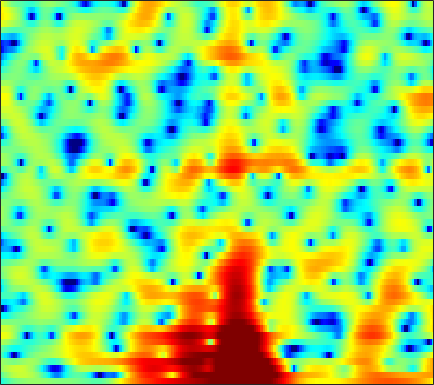

Values plotted in this chart, from the file beside it:
-4.2757, -3.6391, -2.8771, -2.2008, -1.745, -1.2087, -0.74269, -0.44077, -0.089627, 0.20687, 0.45336, 0.60727, 0.77044, 0.88749, 0.94633, 0.9808, 0.97391, 0.94629, 0.87617, 0.79134, 0.68149, 0.59643, 0.48613, 0.38317
-1.686, -0.897, 0.02783, 0.8158, 1.318, 1.877, 2.316, 2.571, 2.81, 2.934, 2.95, 2.889, 2.709, 2.413, 2.111, 1.6, 0.9539, 0.3727, -0.5353, -1.616, -2.892, -3.998, -5.692, -7.601
0.8444, 1.3, 1.831, 2.276, 2.551, 2.849, 3.065, 3.172, 3.232, 3.192, 3.04, 2.851, 2.476, 1.946, 1.435, 0.5757, -0.5113, -1.495, -3.065, -4.97, -7.248, -9.215, -12.12, -15.01
1.16, 0.9627, 0.6535, 0.3168, 0.08796, -0.1215, -0.1665, -0.07392, 0.1948, 0.5418, 0.9126, 1.155, 1.392, 1.498, 1.47, 1.288, 0.9391, 0.5721, -0.0556, -0.8042, -1.619, -2.214, -2.864, -3.233
-2.071, -3.08, -4.861, -7.386, -10.1, -16.21, -32.96, -17.76, -10.95, -7.362, -5.017, -3.724, -2.398, -1.403, -0.829, -0.2442, 0.1918, 0.4433, 0.7089, 0.9173, 1.106, 1.253, 1.478, 1.749
-1.119, -1.65, -2.45, -3.286, -3.872, -4.511, -4.887, -4.957, -4.788, -4.421, -3.941, -3.551, -3.021, -2.511, -2.155, -1.716, -1.296, -1, -0.6198, -0.2436, 0.1384, 0.4363, 0.8529, 1.306
1.955, 1.705, 1.274, 0.7555, 0.3152, -0.3316, -1.028, -1.571, -2.296, -2.996, -3.574, -3.879, -4.061, -3.96, -3.731, -3.309, -2.844, -2.529, -2.193, -1.942, -1.753, -1.613, -1.357, -0.9106
4.681, 4.585, 4.295, 3.81, 3.311, 2.431, 1.278, 0.1809, -1.698, -4.301, -8.193, -12.88, -21.55, -12.72, -8.749, -5.632, -3.827, -3.06, -2.678, -2.992, -4.081, -5.565, -8.868, -13.9
3.11, 3.136, 3.034, 2.774, 2.483, 1.959, 1.279, 0.6554, -0.2923, -1.341, -2.351, -2.942, -3.336, -3.206, -2.849, -2.225, -1.67, -1.402, -1.274, -1.443, -1.885, -2.342, -2.961, -3.29
-0.08425, -0.08469, -0.08352, -0.08231, -0.07329, -0.07909, -0.1128, -0.1577, -0.2166, -0.2702, -0.2984, -0.2853, -0.2245, -0.09131, 0.05698, 0.2764, 0.4646, 0.5669, 0.6647, 0.6908, 0.6543, 0.5915, 0.4744, 0.3415
-5.165, -5.33, -5.08, -4.486, -3.941, -3.227, -2.569, -2.13, -1.6, -1.137, -0.706, -0.3827, 0.04774, 0.4815, 0.7986, 1.196, 1.544, 1.768, 2.018, 2.181, 2.256, 2.253, 2.162, 1.97
-23.15, -25.85, -14.41, -10.06, -8.091, -6.382, -5.29, -4.723, -4.179, -3.692, -3.138, -2.624, -1.8, -0.8857, -0.1926, 0.6617, 1.431, 1.935, 2.471, 2.849, 3.077, 3.144, 3.121, 2.969
-6.193, -6.544, -6.447, -6.014, -5.734, -5.581, -5.875, -6.453, -7.859, -9.888, -11.3, -10.31, -7.125, -4.078, -2.235, -0.2901, 1.187, 2.027, 2.836, 3.36, 3.638, 3.708, 3.629, 3.38
-2.825, -2.79, -2.607, -2.435, -2.388, -2.512, -2.979, -3.593, -4.772, -6.229, -7.101, -6.534, -4.45, -2.136, -0.6411, 0.9957, 2.216, 2.859, 3.417, 3.702, 3.718, 3.567, 3.147, 2.509
-6.62, -4.752, -2.889, -1.573, -0.8619, -0.1861, 0.2257, 0.4036, 0.5424, 0.6214, 0.7904, 0.9915, 1.362, 1.8, 2.126, 2.489, 2.714, 2.758, 2.701, 2.47, 2.023, 1.561, 0.7267, -0.3981
-4.8, -3.346, -1.69, -0.3582, 0.4526, 1.297, 1.928, 2.278, 2.604, 2.816, 2.916, 2.921, 2.841, 2.653, 2.442, 2.039, 1.492, 1.046, 0.3809, -0.3426, -1.066, -1.622, -2.403, -3.378
-0.7259, -0.1745, 0.5872, 1.337, 1.846, 2.426, 2.884, 3.149, 3.38, 3.489, 3.426, 3.269, 2.887, 2.272, 1.631, 0.5076, -0.9368, -2.265, -4.346, -6.32, -7.288, -7.162, -6.402, -5.688
-0.2057, 0.2605, 0.8517, 1.384, 1.735, 2.159, 2.513, 2.733, 2.953, 3.066, 3.036, 2.915, 2.577, 1.974, 1.299, 0.07172, -1.706, -3.544, -6.829, -11.37, -13.7, -10.96, -7.371, -5.079
-2.246, -1.858, -1.432, -1.102, -0.8861, -0.6158, -0.3135, -0.06217, 0.3329, 0.7306, 1.127, 1.363, 1.552, 1.564, 1.442, 1.075, 0.5014, 0.0146, -0.6733, -1.25, -1.486, -1.434, -1.102, -0.6343
-5.748, -5.481, -5.325, -5.433, -5.659, -6.107, -6.447, -6.345, -5.512, -4.077, -2.48, -1.4, -0.2036, 0.7054, 1.21, 1.651, 1.917, 2.015, 2.019, 2.01, 1.994, 1.981, 1.964, 1.948
-9.726, -9.067, -8.634, -8.819, -9.565, -11.77, -16.82, -28.21, -16.77, -9.391, -5.304, -3.195, -1.1, 0.3872, 1.205, 2.014, 2.553, 2.793, 2.989, 3.07, 3.052, 3.009, 2.895, 2.729
-12.8, -10.63, -8.715, -7.579, -7.146, -6.873, -6.674, -6.317, -5.328, -3.821, -2.172, -1.029, 0.2799, 1.313, 1.889, 2.432, 2.703, 2.763, 2.717, 2.508, 2.228, 2.027, 1.821, 1.685
-7.317, -6.1, -4.692, -3.624, -2.986, -2.274, -1.657, -1.187, -0.5327, 0.169, 0.8529, 1.354, 1.943, 2.378, 2.584, 2.629, 2.4, 2.052, 1.267, 0.1523, -1.178, -2.181, -2.98, -2.73
-1.486, -1.232, -0.8953, -0.613, -0.4266, -0.2256, -0.03367, 0.1242, 0.3979, 0.7358, 1.131, 1.445, 1.828, 2.098, 2.188, 2.092, 1.701, 1.119, -0.1106, -2.031, -5.132, -8.922, -18.1, -11.84
0.8192, 0.6146, 0.267, -0.1741, -0.5752, -1.212, -1.882, -2.341, -2.71, -2.636, -2.053, -1.436, -0.5604, 0.2244, 0.6631, 1.023, 1.095, 0.9251, 0.4882, -0.2293, -1.046, -1.598, -1.971, -1.717
1.414, 0.9895, 0.2641, -0.7094, -1.683, -3.384, -5.83, -8.43, -13.3, -14.59, -9.4, -6.378, -3.553, -1.626, -0.5927, 0.3714, 0.9473, 1.209, 1.345, 1.313, 1.219, 1.147, 1.087, 1.134
1.245, 0.9094, 0.3229, -0.4829, -1.253, -2.54, -4.147, -5.472, -6.991, -7.175, -5.707, -4.256, -2.429, -0.9731, -0.1198, 0.7213, 1.269, 1.527, 1.662, 1.665, 1.523, 1.376, 1.164, 0.9673
0.369, 0.3257, 0.2106, 0.03856, -0.1235, -0.4018, -0.6703, -0.8254, -0.8962, -0.7469, -0.39, -0.014, 0.5453, 1.075, 1.398, 1.704, 1.851, 1.819, 1.635, 1.254, 0.6942, 0.1619, -0.6413, -1.488
-1.78, -1.409, -0.9016, -0.3937, -0.04073, 0.3868, 0.7684, 1.026, 1.361, 1.691, 1.974, 2.189, 2.407, 2.558, 2.603, 2.541, 2.345, 2.066, 1.56, 0.7667, -0.2641, -1.319, -3.175, -5.777
-6.092, -4.978, -3.591, -2.306, -1.453, -0.3844, 0.5262, 1.112, 1.76, 2.26, 2.636, 2.826, 2.957, 2.946, 2.854, 2.62, 2.231, 1.884, 1.283, 0.5349, -0.4054, -1.271, -2.727, -4.542
-11.28, -9.81, -7.581, -5.277, -3.658, -1.853, -0.4138, 0.4674, 1.364, 1.994, 2.435, 2.597, 2.669, 2.523, 2.275, 1.796, 1.181, 0.6877, 0.05762, -0.3386, -0.6633, -0.7724, -0.9046, -1.052
-21.56, -26.14, -11.95, -6.704, -4.181, -1.897, -0.3749, 0.3943, 1.152, 1.71, 2.083, 2.288, 2.364, 2.15, 1.709, 0.6433, -0.9645, -2.617, -4.65, -5.069, -3.281, -1.785, -0.1446, 0.9517
-2.967, -3.055, -2.398, -1.453, -0.843, -0.4003, -0.4232, -0.8132, -1.489, -1.781, -1.247, -0.3651, 0.6982, 1.343, 1.37, 0.6997, -0.9836, -2.966, -6.664, -6.896, -3.293, -0.8865, 1.285, 2.584
1.577, 1.319, 1.008, 0.6305, 0.2094, -0.738, -2.385, -4.36, -9.047, -20.65, -11.58, -6.292, -2.526, -0.4421, 0.4839, 1.115, 1.256, 1.191, 1.08, 1.169, 1.549, 1.883, 2.26, 2.426
1.41, 1.193, 0.8617, 0.4777, 0.1176, -0.4996, -1.29, -1.938, -2.736, -3.083, -2.699, -1.977, -0.8727, 0.1568, 0.7738, 1.368, 1.758, 1.909, 2.056, 2.029, 1.964, 1.821, 1.53, 1.048
-0.37, -0.4268, -0.4285, -0.3876, -0.3405, -0.2752, -0.2205, -0.1811, -0.08959, 0.0712, 0.3501, 0.594, 0.9812, 1.358, 1.6, 1.843, 1.985, 2.026, 1.97, 1.822, 1.514, 1.207, 0.6481, -0.1093
-3.908, -3.709, -3.055, -2.19, -1.519, -0.6932, 0.01721, 0.4632, 0.9619, 1.365, 1.685, 1.871, 2.067, 2.189, 2.238, 2.248, 2.172, 2.076, 1.853, 1.578, 1.199, 0.8453, 0.2473, -0.5049
-14.36, -12.04, -7.723, -4.556, -2.796, -1.027, 0.2577, 0.9935, 1.716, 2.208, 2.498, 2.622, 2.646, 2.554, 2.42, 2.175, 1.884, 1.637, 1.325, 0.9795, 0.6584, 0.392, -0.0009072, -0.4826
-8.72, -7.715, -5.223, -2.801, -1.333, 0.2312, 1.379, 2.011, 2.59, 2.9, 2.973, 2.886, 2.596, 2.13, 1.677, 0.9712, 0.2321, -0.2892, -0.834, -1.166, -1.27, -1.23, -1.106, -1.012
-0.9959, -0.5993, 0.09649, 0.9209, 1.507, 2.2, 2.733, 2.995, 3.172, 3.118, 2.842, 2.461, 1.734, 0.7116, -0.2712, -1.887, -3.851, -5.433, -7.271, -7.643, -6.641, -5.473, -4.025, -2.853
1.672, 2.01, 2.413, 2.74, 2.946, 3.118, 3.175, 3.122, 2.931, 2.584, 2.058, 1.512, 0.5597, -0.7487, -2.015, -4.245, -7.339, -10.72, -17.64, -19.16, -12.61, -9.56, -6.889, -4.968
2.831, 3.14, 3.401, 3.461, 3.396, 3.171, 2.806, 2.487, 2.001, 1.51, 0.9824, 0.5699, -0.1166, -1.002, -1.839, -3.197, -4.813, -6.078, -7.612, -8.454, -8.593, -8.361, -7.582, -6.381
4.08, 4.356, 4.42, 4.17, 3.74, 2.902, 1.788, 0.8597, -0.2777, -0.9795, -1.07, -0.8907, -0.6125, -0.5222, -0.6655, -1.149, -2.002, -2.851, -4.333, -6.281, -8.829, -11.24, -13.36, -10.94
4.938, 5.137, 5.019, 4.459, 3.705, 2.139, -0.2688, -2.972, -8.693, -15.2, -7.867, -4.415, -1.687, -0.2138, 0.3676, 0.5899, 0.3181, -0.208, -1.29, -2.934, -5.28, -7.238, -8.947, -7.481
3.398, 3.531, 3.444, 2.985, 2.418, 1.283, -0.2694, -1.657, -3.467, -4.349, -3.679, -2.679, -1.347, -0.3525, 0.1522, 0.5156, 0.583, 0.4719, 0.1252, -0.3481, -0.835, -1.154, -1.329, -1.237
1.046, 1.223, 1.323, 1.248, 1.065, 0.699, 0.2173, -0.1698, -0.6224, -0.9148, -1.015, -0.962, -0.8195, -0.6341, -0.5208, -0.3862, -0.2967, -0.237, -0.1776, -0.1169, -0.013, 0.06362, 0.1806, 0.298
-1.219, -0.8741, -0.495, -0.1824, -0.03883, 0.06899, 0.06809, 0.01134, -0.1361, -0.337, -0.6046, -0.8351, -1.192, -1.572, -1.834, -2.075, -2.091, -1.931, -1.485, -0.9054, -0.315, 0.1249, 0.6162, 1.019
-4.014, -3.281, -2.358, -1.575, -1.061, -0.5438, -0.184, -0.02573, 0.01943, -0.1428, -0.528, -1.023, -1.96, -3.302, -4.54, -6.282, -7.097, -6.465, -4.528, -2.503, -0.863, 0.1095, 1.086, 1.763
-7.919, -6.316, -4.54, -3.164, -2.267, -1.327, -0.5951, -0.1737, 0.193, 0.2966, 0.09251, -0.3308, -1.317, -3.056, -5.096, -9.478, -14.74, -11.06, -5.432, -1.968, 0.2186, 1.316, 2.267, 2.73
-11.06, -9.407, -7.476, -5.875, -4.871, -3.714, -2.67, -1.937, -1.009, -0.2198, 0.3345, 0.5944, 0.6494, 0.4336, 0.1646, -0.1551, -0.1149, 0.2782, 1.191, 2.218, 3.059, 3.443, 3.618, 3.295
-17.35, -14.86, -12.42, -11.13, -10.7, -10.31, -9.43, -8.162, -5.948, -3.784, -1.985, -0.9051, 0.1882, 1.007, 1.485, 2.016, 2.486, 2.812, 3.229, 3.574, 3.781, 3.798, 3.546, 2.932
-15.27, -14.02, -13.17, -13.57, -15.01, -19.96, -32.08, -18.29, -11.09, -7.048, -4.319, -2.786, -1.21, -0.03404, 0.6671, 1.421, 2.018, 2.384, 2.753, 2.997, 3.105, 3.103, 2.946, 2.632
-6.489, -6.83, -7.321, -7.9, -8.368, -8.874, -8.731, -8.027, -6.541, -4.903, -3.417, -2.476, -1.391, -0.5, 0.05794, 0.6972, 1.238, 1.586, 1.96, 2.223, 2.366, 2.391, 2.354, 2.235
-0.1459, -0.572, -1.07, -1.518, -1.819, -2.09, -2.21, -2.189, -2.055, -1.845, -1.607, -1.449, -1.233, -0.9711, -0.7311, -0.3333, 0.1275, 0.479, 0.9242, 1.268, 1.466, 1.495, 1.403, 1.191
4.216, 3.826, 3.307, 2.785, 2.391, 1.871, 1.343, 0.931, 0.3332, -0.3614, -1.188, -1.869, -2.85, -3.679, -3.944, -3.635, -2.733, -1.918, -0.9316, -0.2151, 0.1483, 0.1772, -0.1698, -0.9188
6.103, 5.704, 5.111, 4.475, 3.982, 3.262, 2.474, 1.809, 0.7819, -0.4967, -2.178, -3.844, -6.954, -12.19, -18.75, -14.3, -8.114, -5.396, -3.074, -1.705, -1.063, -1.001, -1.504, -2.799
5.783, 5.295, 4.579, 3.816, 3.23, 2.45, 1.653, 1.031, 0.1057, -0.9654, -2.267, -3.422, -5.181, -6.939, -7.679, -7.227, -5.573, -4.207, -2.645, -1.534, -0.8991, -0.7493, -0.928, -1.554
4.384, 3.65, 2.56, 1.437, 0.6459, -0.1811, -0.7441, -1.032, -1.352, -1.706, -2.131, -2.479, -2.923, -3.177, -3.189, -2.889, -2.265, -1.662, -0.8348, -0.087, 0.4837, 0.7607, 0.9107, 0.8497
